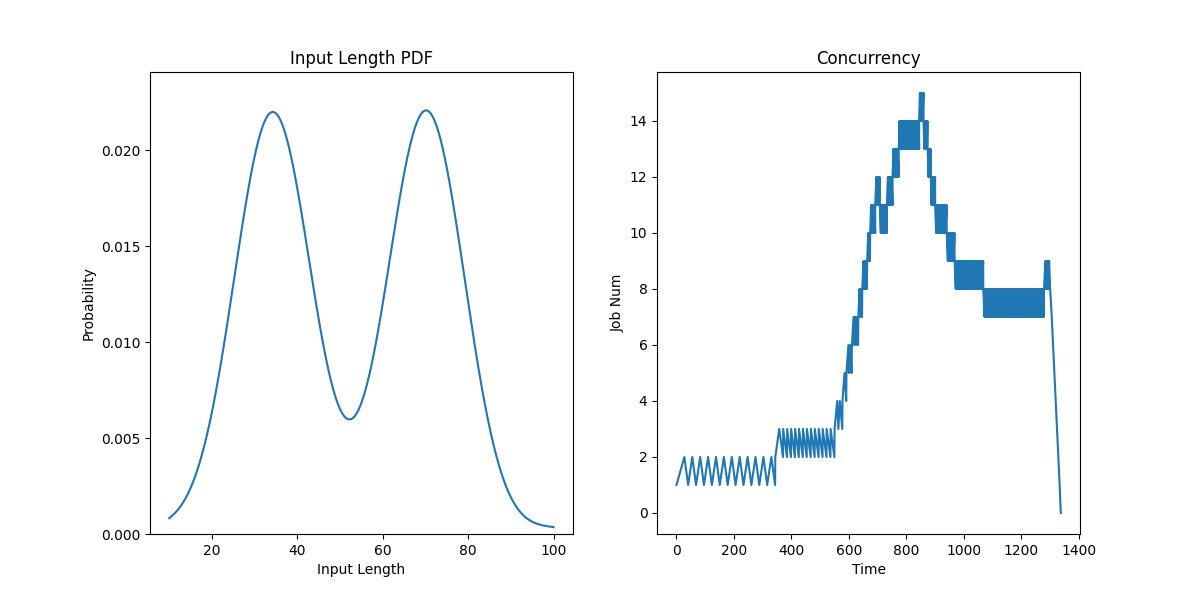

The data file committed next to this chart (first rows):
JobId, InputLen, Length, Admitted
0, 14, 62.01, 0.0
1, 4, 32.1, 27.5
2, 6, 40.56, 55
3, 7, 31.07, 82.5
4, 10, 64.81, 110.0
5, 4, 45.07, 137.5
6, 21, 36.26, 165
7, 8, 24.15, 192.5
8, 19, 39.22, 220.0
9, 11, 31.57, 247.5
10, 6, 33.65, 275
11, 13, 74.2, 302.5
12, 9, 74.38, 330
13, 12, 61.62, 343.7
14, 7, 65.82, 357.5
15, 13, 30.37, 371.2
16, 6, 28.95, 385.0
17, 14, 76.58, 398.8
18, 8, 35.01, 412.5
19, 7, 78.23, 426.2
20, 7, 37.99, 440.0
21, 19, 71.22, 453.8
22, 7, 34.73, 467.5
23, 8, 28.73, 481.2
24, 3, 62.7, 495.0
25, 11, 66.21, 508.7
26, 9, 72.48, 522.5
27, 26, 65.02, 536.2
28, 10, 33.32, 550
29, 7, 37.62, 559.2
30, 10, 67.34, 568.3
31, 12, 41.4, 577.5
32, 18, 35.94, 584.4
33, 11, 69.86, 591.2
34, 12, 79.61, 598.1
35, 7, 28.2, 605
36, 2, 60.14, 610.5
37, 4, 74.98, 616
38, 6, 33.5, 621.5
39, 13, 66.98, 627
40, 14, 59.46, 632.5
41, 18, 33.03, 637.1
42, 8, 70.76, 641.7
43, 20, 70.92, 646.2
44, 4, 35.79, 650.8
45, 4, 29.99, 655.4
46, 14, 40.3, 660
47, 5, 70.33, 663.4
48, 5, 72.64, 666.9
49, 18, 39.45, 670.3
50, 5, 27.95, 673.7
51, 3, 75.63, 677.2
52, 14, 10.0, 680.6
53, 6, 66.01, 684.1
54, 14, 36.09, 687.5
55, 10, 77.51, 691.4
56, 17, 34.13, 695.4
57, 14, 72.01, 699.3
58, 20, 43.29, 703.2
59, 16, 69.1, 707.1
... 140 more rows
